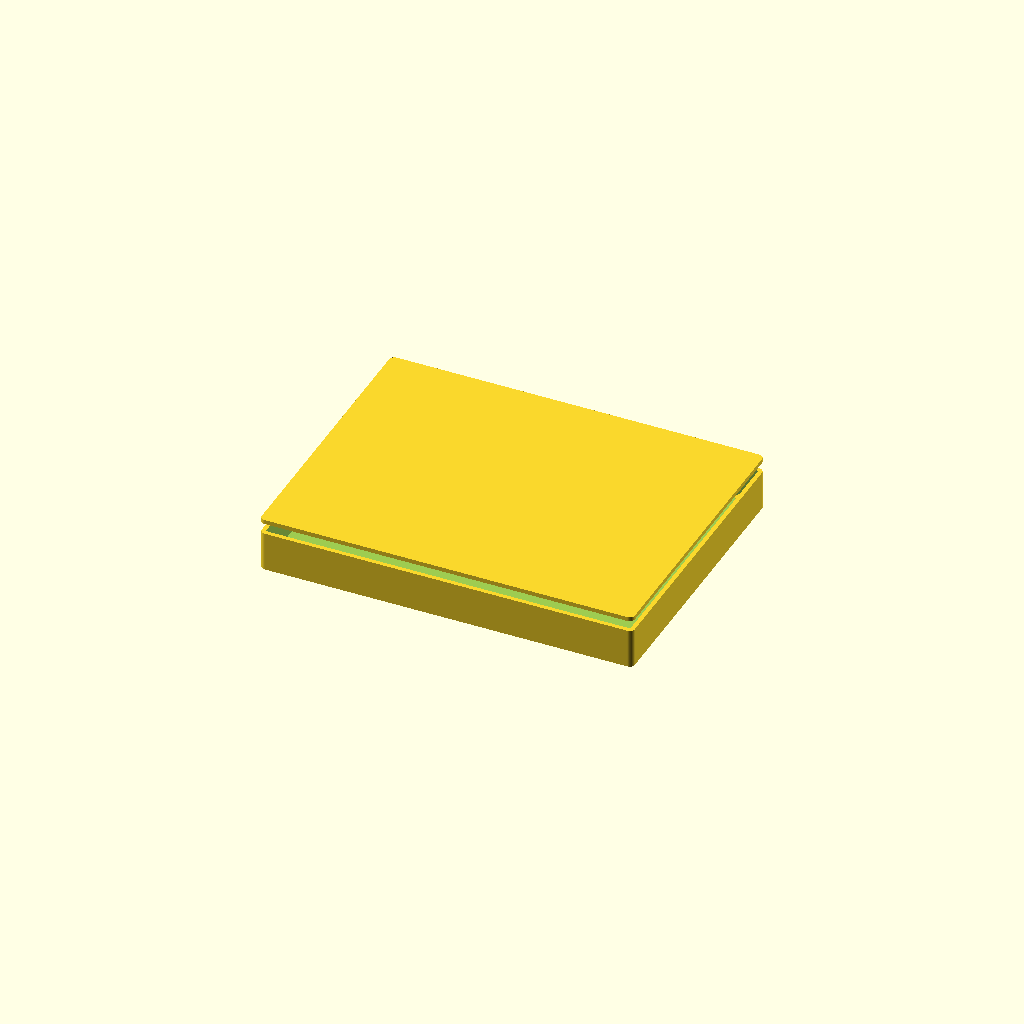
Cell 1 — every parameter at its default value.
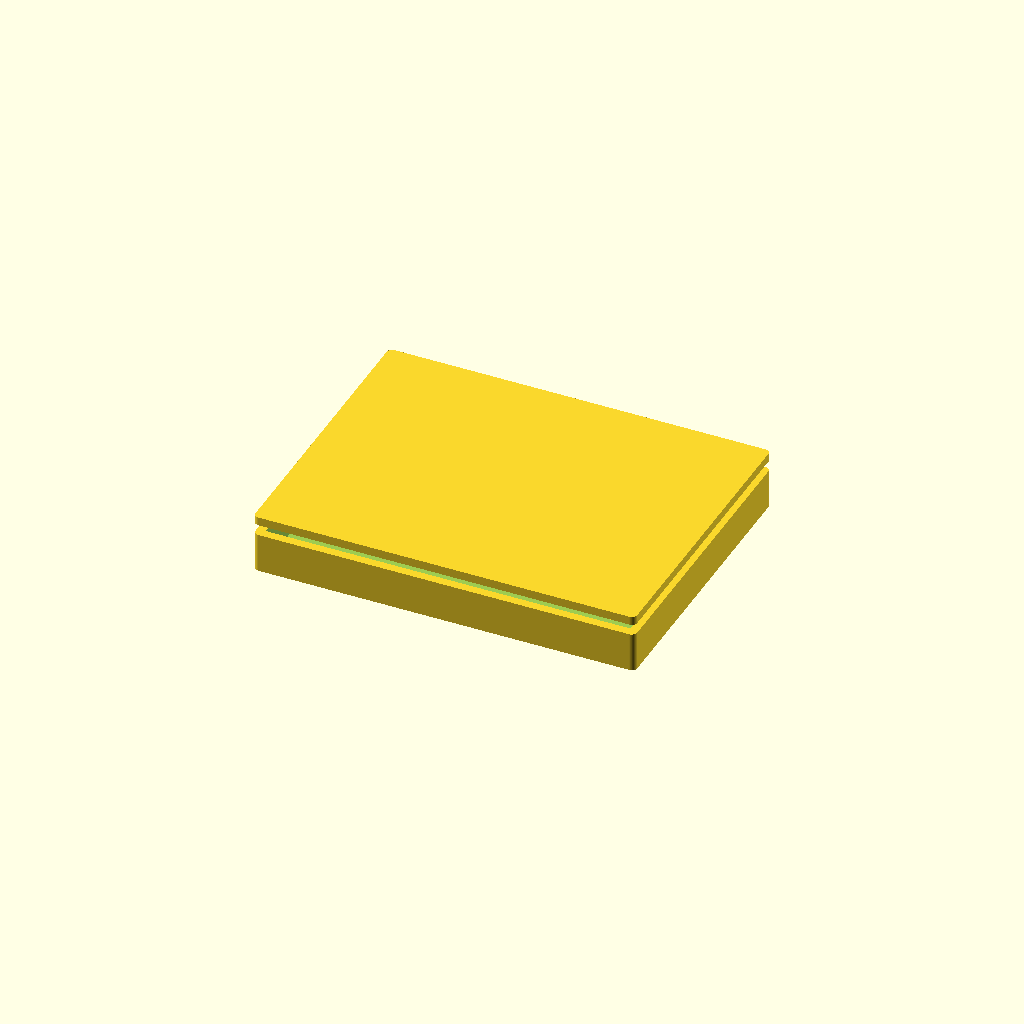
Cell 2 — wall set to 4.8, the other parameters unchanged.
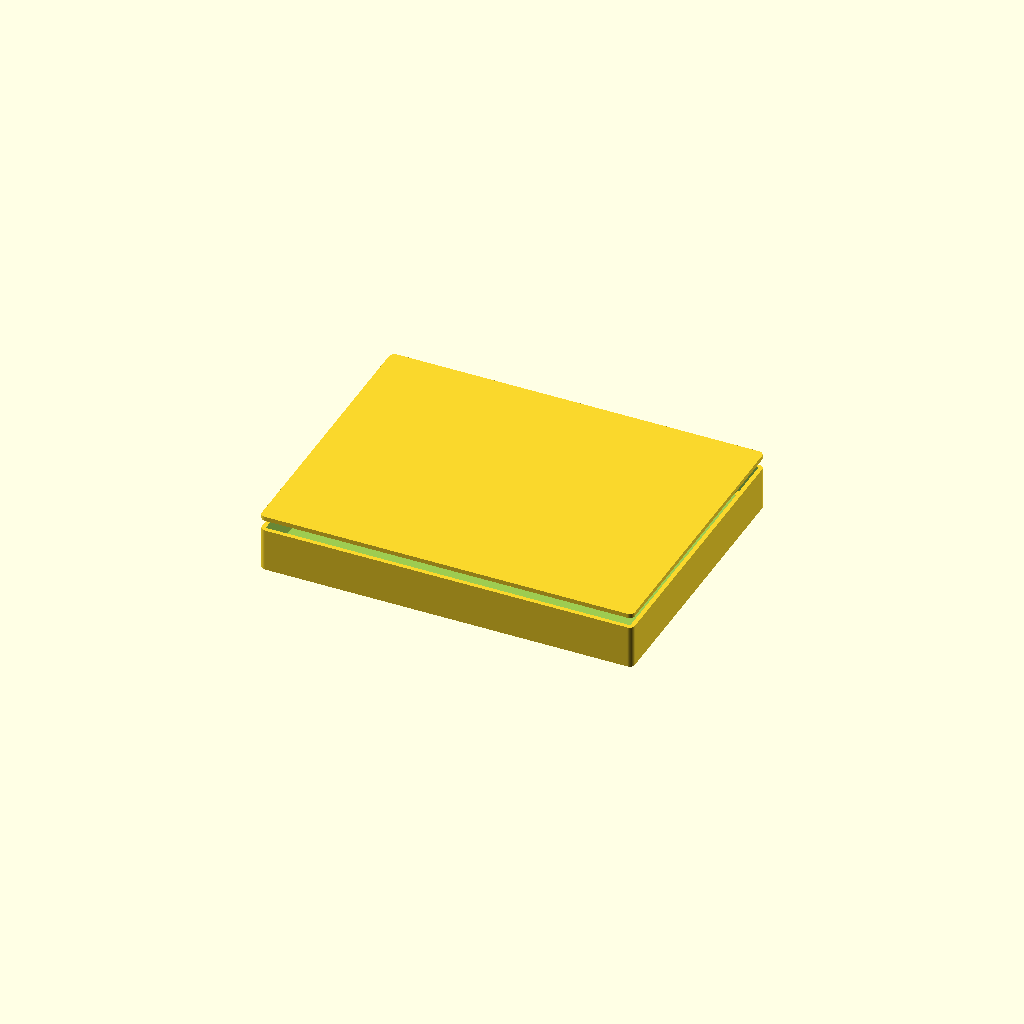
Cell 3: floor_t = 4 (everything else at default).
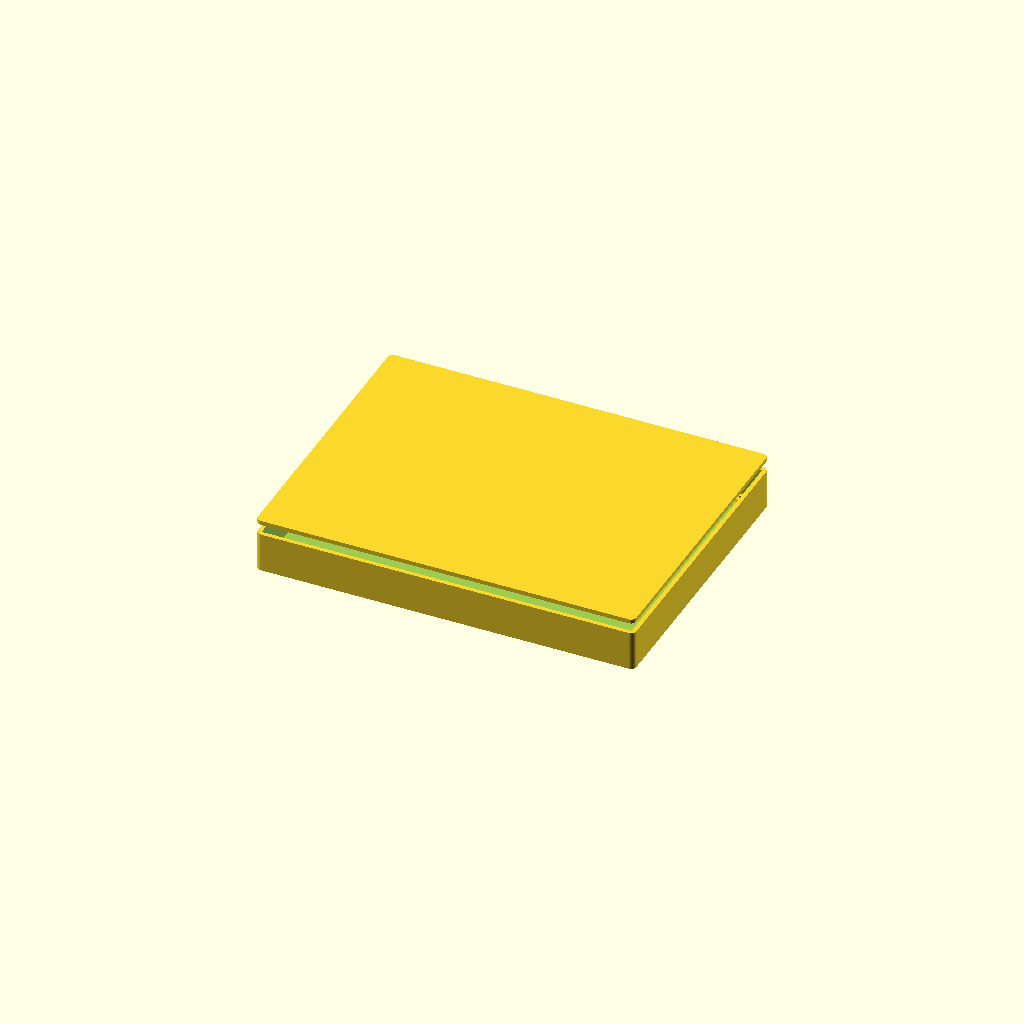
Cell 4: the same model with board_clear = 3.
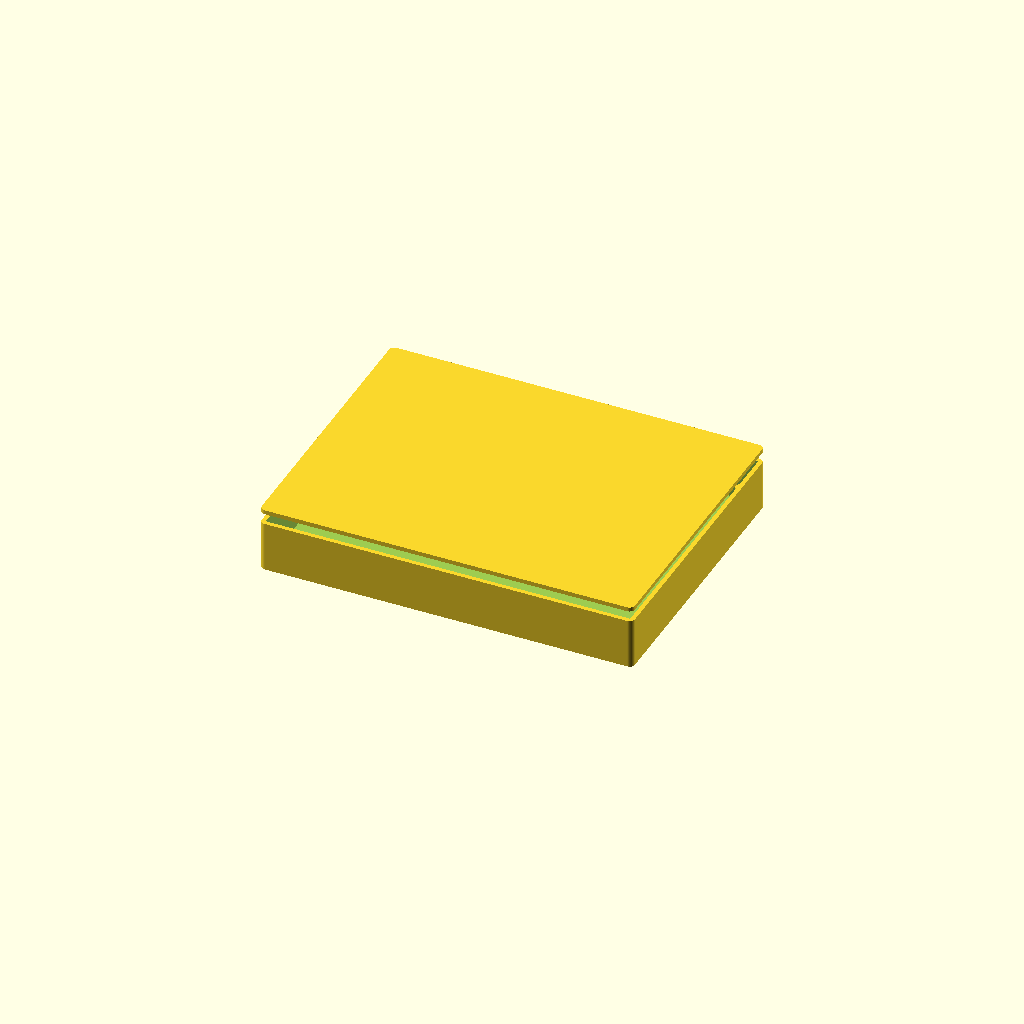
Cell 5: standoff_h = 12 (everything else at default).
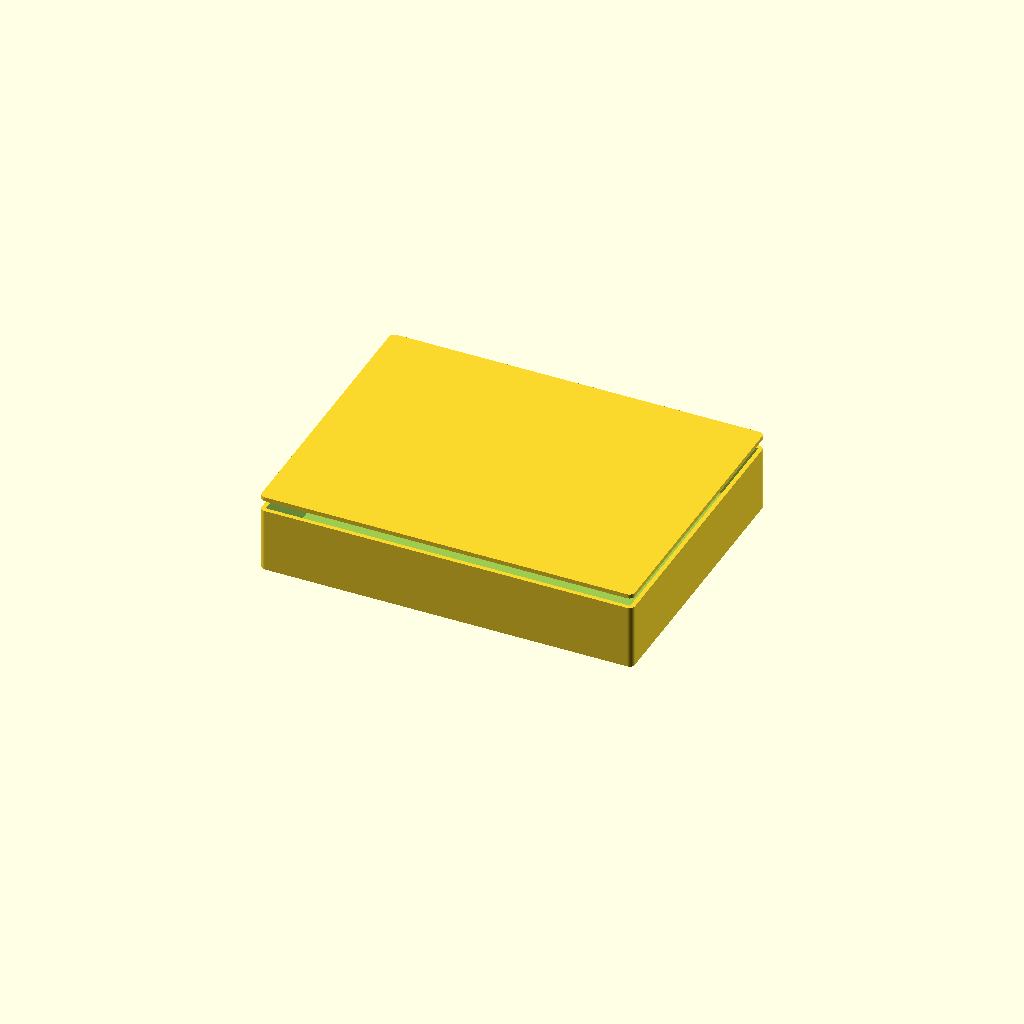
Cell 6 — headroom set to 28, the other parameters unchanged.
One fixed orthographic camera (rotation 55°, 0°, 25°; colour scheme Cornfield) for every cell.
OpenSCAD source file eSmartCity_CAD_Design/egov_terminals/hardware/cad/egov_terminals_enclosure.scad:
// E-Government Terminals — parametric enclosure
// Part: eGOV-500
//
// Generated from tools/catalog. Sized to the board outline in the datasheet.
// Connector and control cut-outs are NOT included: their positions depend on a
// placed layout, which does not exist yet. Add them once placement is fixed.
//
// Render:  openscad -o enclosure.stl egov_terminals_enclosure.scad

/* [Enclosure] */
wall           = 2.4;   // wall thickness, mm
floor_t        = 2.0;   // floor thickness, mm
board_clear    = 1.5;   // clearance around the board edge, mm
standoff_h     = 6.0;   // board standoff height above the floor, mm
headroom       = 14.0;  // clear height above the board, mm
mount_inset    = 5.0;   // board mounting hole inset, mm
screw_d        = 2.6;   // self-tapping screw pilot diameter, mm
standoff_d     = 6.0;   // standoff outer diameter, mm
corner_r       = 3.0;   // external corner radius, mm
lid_lip        = 1.2;   // lid register lip depth, mm

$fn = 64;

board_w = 200.0;   // board width, mm
board_h = 150.0;   // board depth, mm

module board_footprint(inflate = 0) {
    square([board_w + inflate * 2, board_h + inflate * 2], center = true);
}

module standoff_positions() {
    for (sx = [-1, 1], sy = [-1, 1])
        translate([sx * (board_w / 2 - mount_inset),
                   sy * (board_h / 2 - mount_inset), 0]) children();
}

inner_h = standoff_h + headroom;

module shell() {
    difference() {
        // Outer body, offset out from the board footprint by clearance + wall.
        linear_extrude(height = floor_t + inner_h)
            offset(r = corner_r) offset(delta = -corner_r)
                offset(delta = board_clear + wall) board_footprint();

        // Internal cavity.
        translate([0, 0, floor_t])
            linear_extrude(height = inner_h + 1)
                offset(delta = board_clear) board_footprint();
    }
}

module standoffs() {
    standoff_positions()
        difference() {
            cylinder(d = standoff_d, h = floor_t + standoff_h);
            translate([0, 0, floor_t])
                cylinder(d = screw_d, h = standoff_h + 1);
        }
}

module base() {
    union() {
        shell();
        standoffs();
    }
}

module lid() {
    union() {
        // Lid plate.
        linear_extrude(height = wall)
            offset(r = corner_r) offset(delta = -corner_r)
                offset(delta = board_clear + wall) board_footprint();

        // Register lip that drops into the cavity.
        translate([0, 0, -lid_lip])
            linear_extrude(height = lid_lip)
                offset(delta = board_clear - 0.2) board_footprint();
    }
}

/* [Output] */
// Set to "base", "lid" or "both".
part = "both";

if (part == "base") base();
else if (part == "lid") lid();
else {
    base();
    translate([0, 0, floor_t + inner_h + 6]) lid();
}
Customizer parameters (derived from the source; name, type, default, range or options):
wall: number, default 2.4
floor_t: number, default 2
board_clear: number, default 1.5
standoff_h: number, default 6
headroom: number, default 14
mount_inset: number, default 5
screw_d: number, default 2.6
standoff_d: number, default 6
corner_r: number, default 3
lid_lip: number, default 1.2
board_w: number, default 200
board_h: number, default 150
